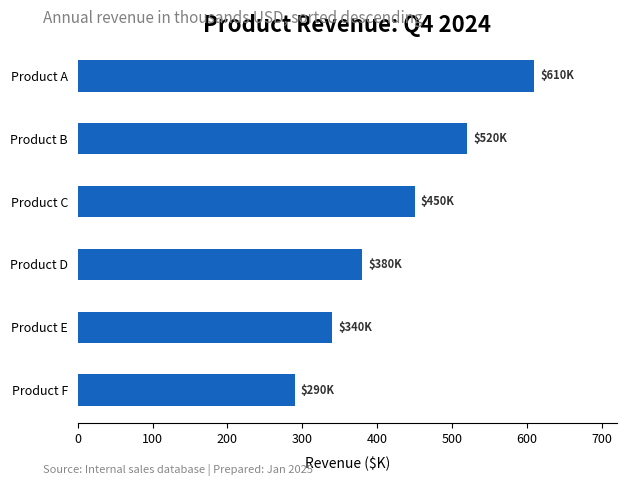
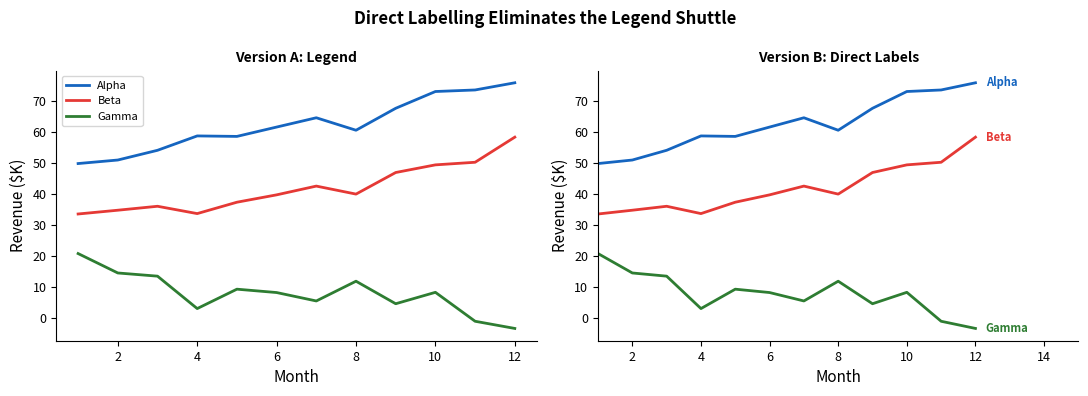
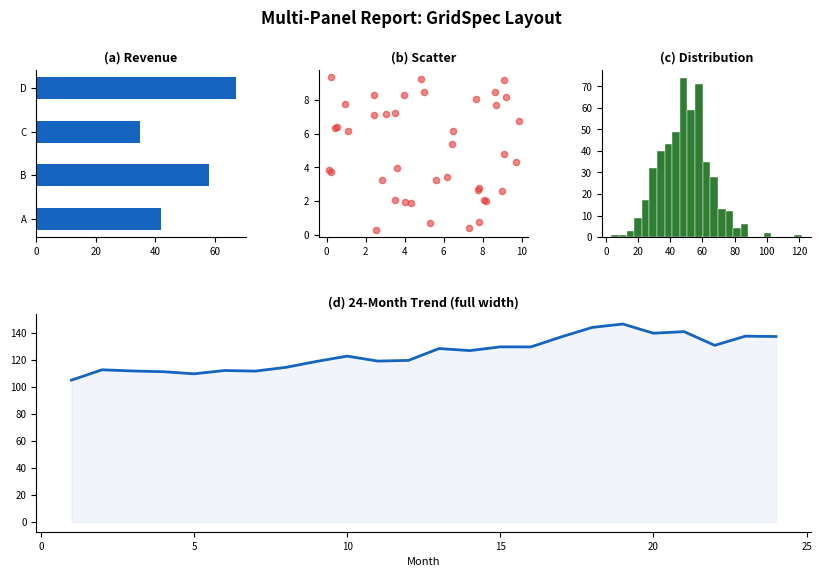
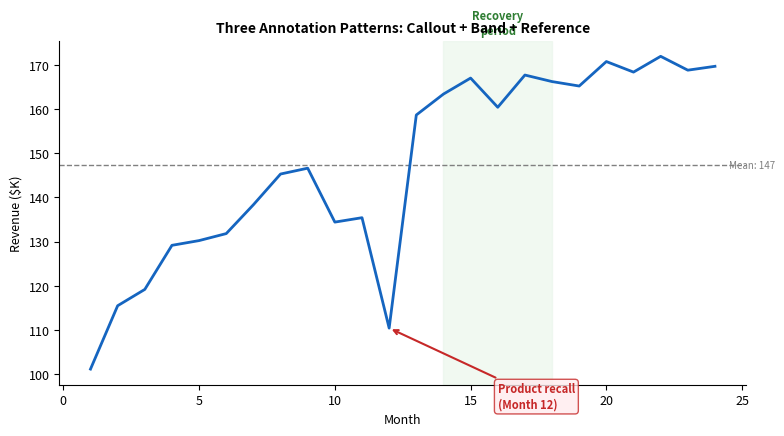

Here is the Python script that generated these plots, in order:
"""
============================================================
Workshop 1 — Module 5: Typography, Layout & Composition
Python Demonstration Script
Data Visualization for Data Scientists — UNYT Tirana
============================================================
"""

import numpy as np
import matplotlib.pyplot as plt
from matplotlib.gridspec import GridSpec
import os

os.makedirs("output", exist_ok=True)
np.random.seed(42)

# ── Global font settings (Tufte-friendly) ──────────────────
plt.rcParams.update({
    "font.family": "sans-serif",
    "font.size": 11,
    "axes.titlesize": 14,
    "axes.titleweight": "bold",
    "axes.labelsize": 11,
    "xtick.labelsize": 9,
    "ytick.labelsize": 9,
    "figure.dpi": 150,
})


# ── 1. Typographic Hierarchy ──────────────────────────────
products = ["Product F", "Product E", "Product D",
            "Product C", "Product B", "Product A"]
revenue = sorted([450, 380, 520, 290, 610, 340])

fig, ax = plt.subplots(figsize=(7, 5))
ax.barh(products, revenue, color="#1565C0", height=0.5, edgecolor="none")
for i, v in enumerate(revenue):
    ax.text(v + 8, i, f"${v}K", va="center", fontsize=8, fontweight="bold", color="#333")

# Five-level hierarchy
ax.set_title("Product Revenue: Q4 2024", fontsize=16, fontweight="bold", pad=8)
fig.text(0.13, 0.92, "Annual revenue in thousands USD, sorted descending",
         fontsize=11, color="grey", ha="left")
ax.set_xlabel("Revenue ($K)", fontsize=10, labelpad=8)
fig.text(0.13, 0.02, "Source: Internal sales database | Prepared: Jan 2025",
         fontsize=8, fontstyle="italic", color="#888", ha="left")

ax.spines["top"].set_visible(False)
ax.spines["right"].set_visible(False)
ax.spines["left"].set_visible(False)
ax.tick_params(left=False, labelsize=9)
ax.set_xlim(0, 720)
plt.subplots_adjust(top=0.88, bottom=0.12, left=0.18, right=0.95)
plt.savefig("output/typographic_hierarchy_py.pdf", bbox_inches="tight")
plt.savefig("output/typographic_hierarchy_py.png", dpi=300, bbox_inches="tight")
plt.close()


# ── 2. Direct Labelling vs Legend ─────────────────────────
np.random.seed(7)
months = np.arange(1, 13)
series = {
    "Alpha": np.cumsum(np.random.normal(3, 4, 12)) + 40,
    "Beta":  np.cumsum(np.random.normal(2, 3, 12)) + 30,
    "Gamma": np.cumsum(np.random.normal(1, 5, 12)) + 20,
}
colors = {"Alpha": "#1565C0", "Beta": "#E53935", "Gamma": "#2E7D32"}

fig, (ax1, ax2) = plt.subplots(1, 2, figsize=(11, 4))

# Version A: legend
for name, data in series.items():
    ax1.plot(months, data, color=colors[name], linewidth=2, label=name)
ax1.legend(fontsize=8, frameon=True, loc="upper left")
ax1.set_title("Version A: Legend", fontsize=10, fontweight="bold")
ax1.set_xlabel("Month"); ax1.set_ylabel("Revenue ($K)")
ax1.spines["top"].set_visible(False); ax1.spines["right"].set_visible(False)

# Version B: direct labels
for name, data in series.items():
    ax2.plot(months, data, color=colors[name], linewidth=2)
    ax2.text(12.3, data[-1], name, fontsize=8, fontweight="bold",
             color=colors[name], va="center")
ax2.set_xlim(1, 15)
ax2.set_title("Version B: Direct Labels", fontsize=10, fontweight="bold")
ax2.set_xlabel("Month"); ax2.set_ylabel("Revenue ($K)")
ax2.spines["top"].set_visible(False); ax2.spines["right"].set_visible(False)

fig.suptitle("Direct Labelling Eliminates the Legend Shuttle",
             fontsize=12, fontweight="bold")
plt.tight_layout()
plt.savefig("output/direct_vs_legend_py.png", dpi=300, bbox_inches="tight")
plt.close()


# ── 3. Multi-Panel with GridSpec ──────────────────────────
np.random.seed(55)
fig = plt.figure(figsize=(10, 6))
gs = GridSpec(2, 3, figure=fig, hspace=0.4, wspace=0.35, height_ratios=[1, 1.3])

# (a) Bar chart
ax_a = fig.add_subplot(gs[0, 0])
cats = ["A", "B", "C", "D"]
vals = [42, 58, 35, 67]
ax_a.barh(cats, vals, color="#1565C0", height=0.5)
ax_a.set_title("(a) Revenue", fontsize=9, fontweight="bold")
ax_a.spines["top"].set_visible(False); ax_a.spines["right"].set_visible(False)
ax_a.tick_params(labelsize=7)

# (b) Scatter
ax_b = fig.add_subplot(gs[0, 1])
ax_b.scatter(np.random.uniform(0, 10, 40), np.random.uniform(0, 10, 40),
             s=20, c="#E53935", alpha=0.6)
ax_b.set_title("(b) Scatter", fontsize=9, fontweight="bold")
ax_b.spines["top"].set_visible(False); ax_b.spines["right"].set_visible(False)
ax_b.tick_params(labelsize=7)

# (c) Histogram
ax_c = fig.add_subplot(gs[0, 2])
ax_c.hist(np.random.normal(50, 15, 500), bins=25, color="#2E7D32",
          edgecolor="white", linewidth=0.3)
ax_c.set_title("(c) Distribution", fontsize=9, fontweight="bold")
ax_c.spines["top"].set_visible(False); ax_c.spines["right"].set_visible(False)
ax_c.tick_params(labelsize=7)

# (d) Full-width time series
ax_d = fig.add_subplot(gs[1, :])
t = np.arange(1, 25)
trend = np.cumsum(np.random.normal(2, 5, 24)) + 100
ax_d.plot(t, trend, color="#1565C0", linewidth=2)
ax_d.fill_between(t, trend, alpha=0.06, color="#1565C0")
ax_d.set_title("(d) 24-Month Trend (full width)", fontsize=9, fontweight="bold")
ax_d.set_xlabel("Month", fontsize=8)
ax_d.spines["top"].set_visible(False); ax_d.spines["right"].set_visible(False)
ax_d.tick_params(labelsize=7)

fig.suptitle("Multi-Panel Report: GridSpec Layout", fontsize=12, fontweight="bold")
plt.savefig("output/multipanel_report_py.pdf", bbox_inches="tight")
plt.savefig("output/multipanel_report_py.png", dpi=300, bbox_inches="tight")
plt.close()


# ── 4. Annotation Patterns ───────────────────────────────
np.random.seed(99)
months24 = np.arange(1, 25)
rev = np.cumsum(np.random.normal(2, 6, 24)) + 100
rev[11] = rev[10] - 25
rev[12:] = rev[12:] + 15

fig, ax = plt.subplots(figsize=(8, 4.5))

# Context band
ax.axvspan(14, 18, color="#E8F5E9", alpha=0.6)
ax.text(16, max(rev) + 5, "Recovery\nperiod", ha="center",
        fontsize=8, fontweight="bold", color="#2E7D32")

# Reference line
mean_rev = np.mean(rev)
ax.axhline(y=mean_rev, color="grey", linewidth=1, linestyle="--")
ax.text(24.5, mean_rev, f"Mean: {mean_rev:.0f}", fontsize=7, va="center", color="grey")

# Data
ax.plot(months24, rev, color="#1565C0", linewidth=2)

# Callout
ax.annotate("Product recall\n(Month 12)",
            xy=(12, rev[11]), xytext=(16, rev[11] - 18),
            fontsize=8, fontweight="bold", color="#C62828",
            arrowprops=dict(arrowstyle="->", color="#C62828", linewidth=1.5),
            bbox=dict(boxstyle="round,pad=0.3", facecolor="#FFEBEE",
                      edgecolor="#C62828", alpha=0.8))

ax.set_xlabel("Month", fontsize=9)
ax.set_ylabel("Revenue ($K)", fontsize=9)
ax.set_title("Three Annotation Patterns: Callout + Band + Reference",
             fontsize=10, fontweight="bold")
ax.spines["top"].set_visible(False); ax.spines["right"].set_visible(False)
plt.tight_layout()
plt.savefig("output/annotation_patterns_py.png", dpi=300, bbox_inches="tight")
plt.close()


print("── All M05 plots saved to output/ ──")
